Dataset: data (GitHub, gabrielaiji/deep_learning). Classes: acier, combat, dragon, eau, feu, glace, insecte, normal, plante, poison, psy, roche, sol, spectre, tenebres, électrique.

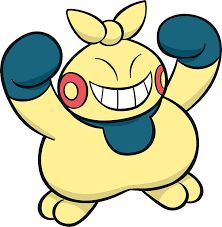
Label: combat

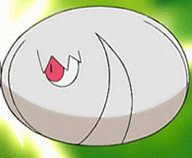
Label: insecte

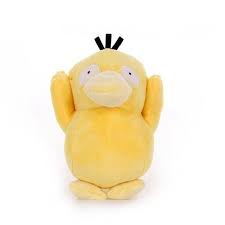
Label: eau

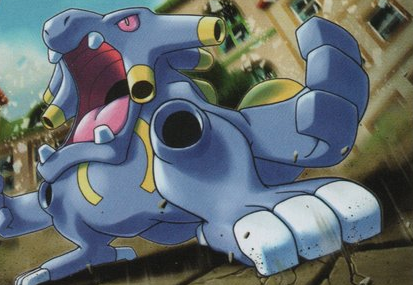
Label: normal

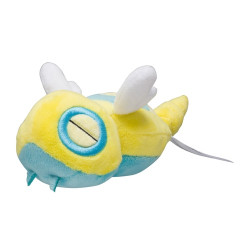
Label: normal

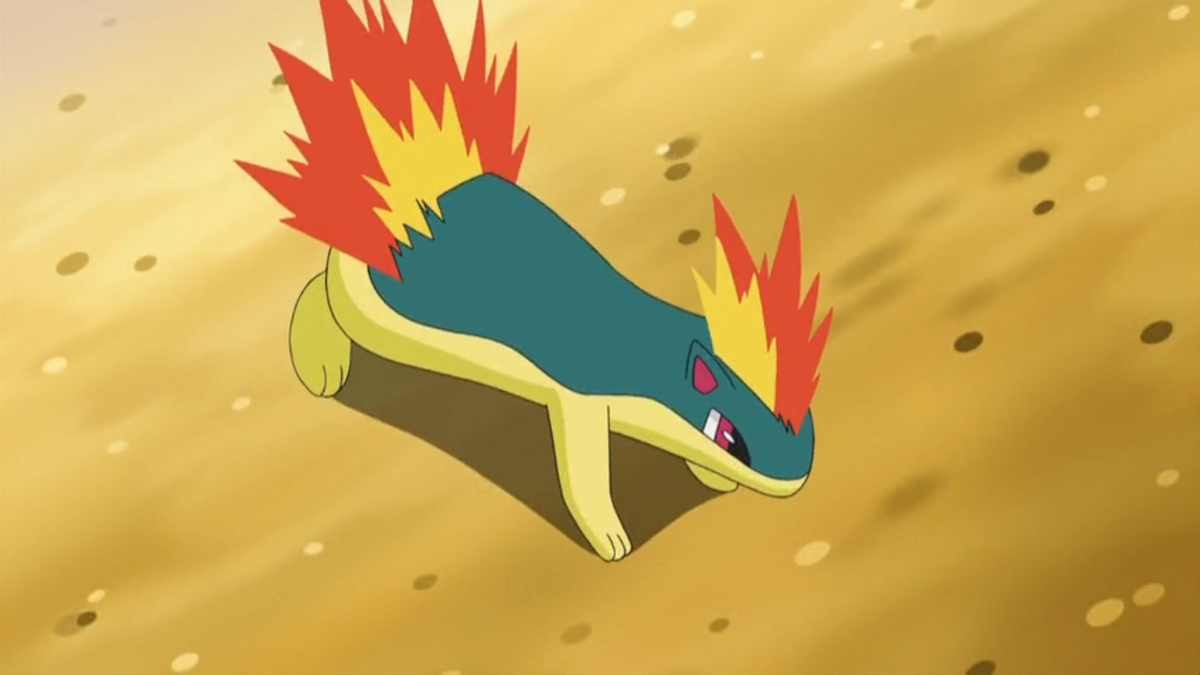
Label: feu
